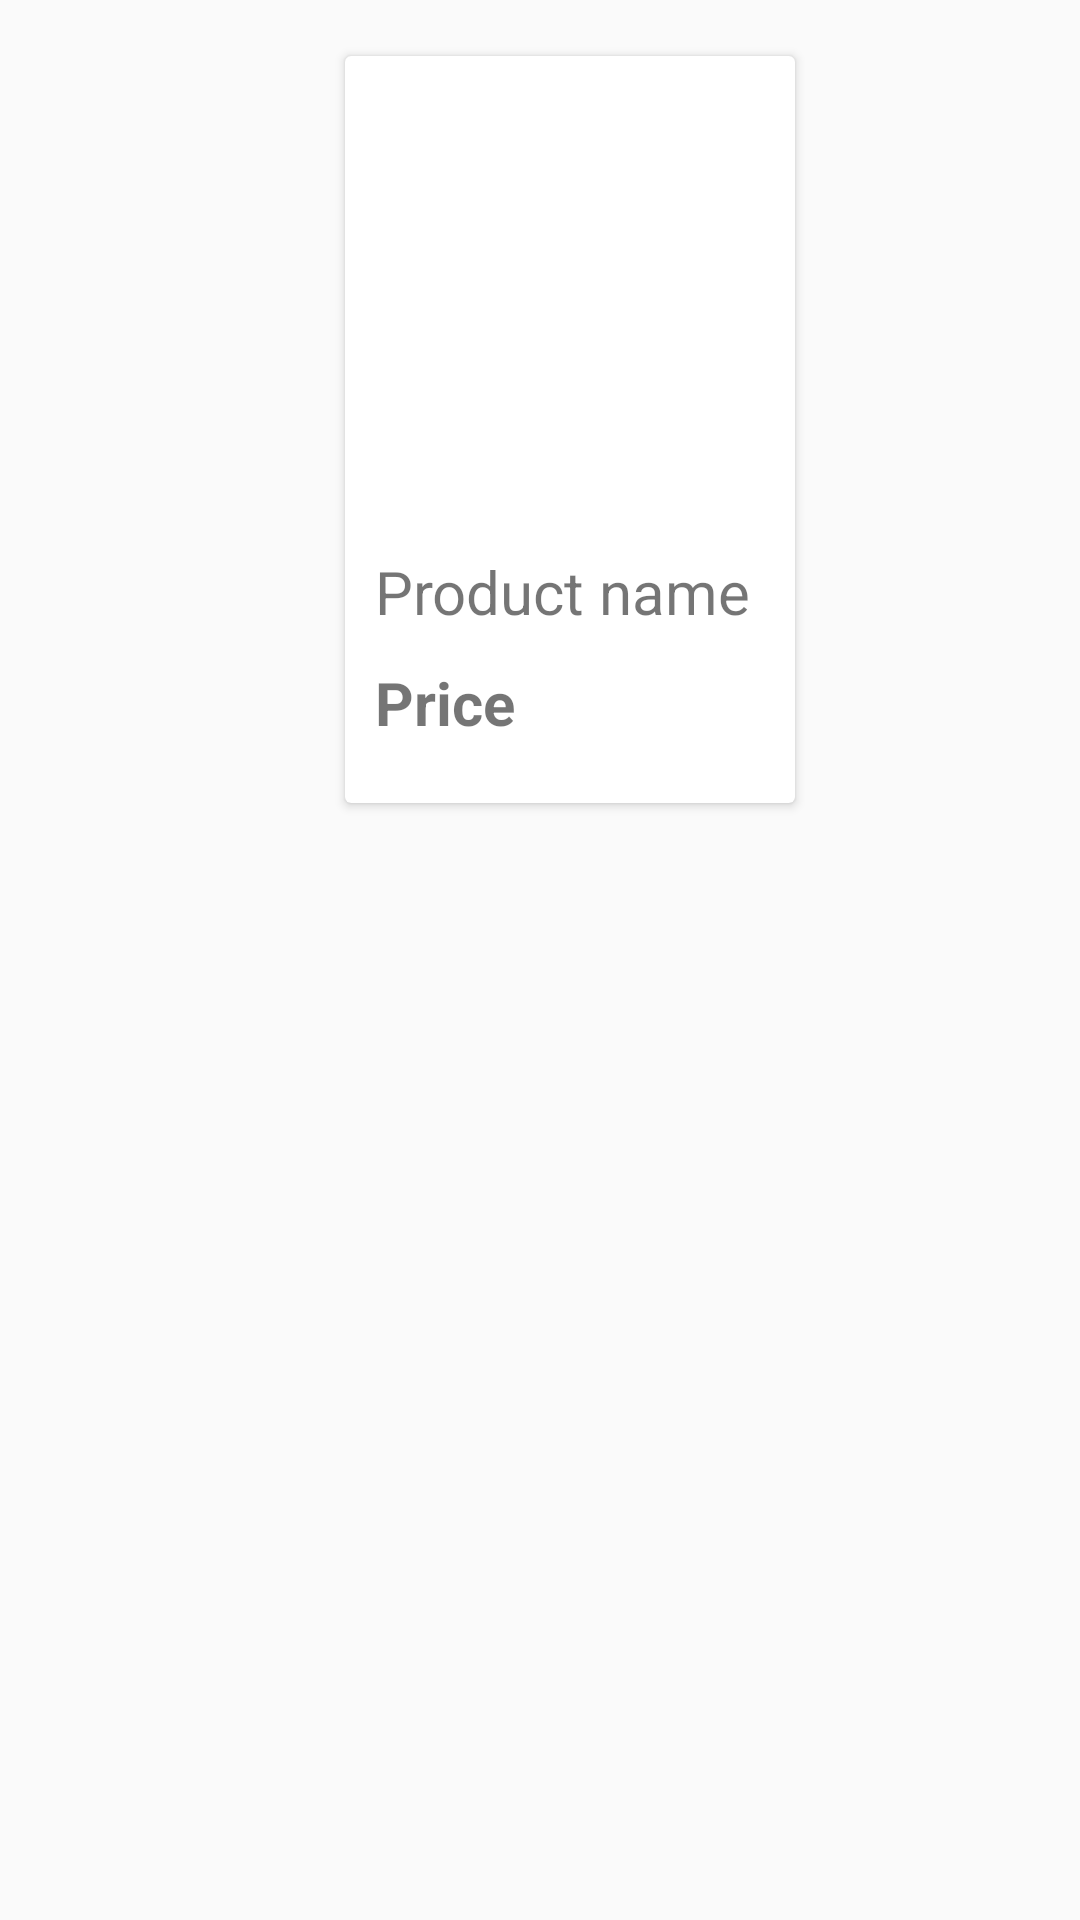

Layout XML and referenced resources for this Android screen:
<!-- AndroidManifest.xml: application theme Theme.Unicode -->
<!-- res/layout/product_item_layout.xml -->
<?xml version="1.0" encoding="utf-8"?>
<LinearLayout
    xmlns:android="http://schemas.android.com/apk/res/android"
    xmlns:app="http://schemas.android.com/apk/res-auto"
    android:layout_width="wrap_content"
    android:layout_height="wrap_content"
    android:orientation="vertical">
    <androidx.cardview.widget.CardView
        android:id="@+id/cardView"
        android:layout_width="wrap_content"
        android:layout_marginTop="15dp"
        android:layout_height="wrap_content"
        android:layout_gravity="center_horizontal"
        android:layout_marginLeft="10dp"
        android:layout_marginBottom="15dp"
        app:cardBackgroundColor="@color/white"
        app:cardUseCompatPadding="true"
        android:background="@drawable/product_item_shape">
        <RelativeLayout
            android:layout_width="wrap_content"
            android:layout_height="match_parent"
            android:paddingBottom="20dp">
            <ImageView
                android:id="@+id/imageProduct"
                android:scaleType="centerCrop"
                android:layout_width="150dp"
                android:layout_height="150dp"
                android:layout_centerHorizontal="true"
                android:layout_marginBottom="15dp"/>
            <TextView
                android:id="@+id/product_name"
                android:layout_width="wrap_content"
                android:layout_height="wrap_content"
                android:text="Product name"
                android:textSize="20sp"
                android:layout_marginBottom="10dp"
                android:paddingLeft="10dp"
                android:layout_marginRight="10dp"
                android:layout_below="@id/imageProduct"/>
            <TextView
                android:id="@+id/price"
                android:layout_below="@id/product_name"
                android:layout_width="wrap_content"
                android:layout_height="wrap_content"
                android:text="Price"
                android:textStyle="bold"
                android:textSize="20sp"
                android:paddingLeft="10dp"
                android:layout_marginRight="10dp"/>
        </RelativeLayout>
    </androidx.cardview.widget.CardView>
</LinearLayout>
<!-- resources referenced by this layout -->
<resources>
  <!-- drawable product_item_shape (drawable) -->
  <?xml version="1.0" encoding="utf-8"?>
  <layer-list xmlns:android="http://schemas.android.com/apk/res/android" >
      <item>
          <shape
              android:shape="rectangle">
              <stroke android:width="1dp" android:color="#EDEDED" />
              <solid android:color="#FFFFFF" />
  
          </shape>
      </item>
  
      <item android:top="1dp" android:bottom="1dp">
          <shape
              android:shape="rectangle">
              <stroke android:width="1dp" android:color="#EDEDED" />
              <solid android:color="#FFFFFF" />
          </shape>
      </item>
  
  </layer-list>
  <style name="Theme.Unicode" parent="Theme.MaterialComponents.DayNight.Bridge">
          
  
          <item name="colorPrimary">@color/white</item>
          <item name="colorPrimaryVariant">@color/purple_700</item>
          <item name="colorOnPrimary">@color/black</item>
          
          <item name="colorSecondary">@color/teal_200</item>
          <item name="colorSecondaryVariant">@color/teal_700</item>
          <item name="colorOnSecondary">@color/black</item>
          
          <item name="android:statusBarColor">?attr/colorPrimaryVariant</item>
  
          
      </style>
  <!-- not gathered from this repository: default colours our renderer supplied (Android Studio template values) -->
  <color name="purple_700">#FF3700B3</color>
  <color name="teal_200">#FF03DAC5</color>
  <color name="teal_700">#FF018786</color>
  <color name="black">#FF000000</color>
  <color name="white">#FFFFFFFF</color>
</resources>
